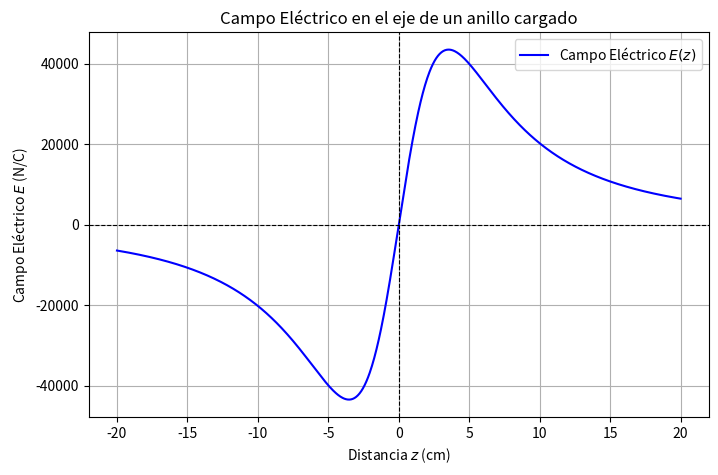

Generate this figure with matplotlib:
import matplotlib.pyplot as plt
import numpy as np

# Constantes
R = 0.05  # 5 cm
lam = 0.1e-6  # 0.1 uC/m
eps0 = 8.854e-12

# Distancia z (de -20 cm a 20 cm)
z = np.linspace(-0.2, 0.2, 1000)

# Campo eléctrico E(z)
E = (lam * R * z) / (2 * eps0 * (R**2 + z**2) ** 1.5)

# Graficar
plt.figure(figsize=(8, 5))
plt.plot(z * 100, E, label="Campo Eléctrico $E(z)$", color="blue")
plt.axhline(0, color="black", linewidth=0.8, linestyle="--")
plt.axvline(0, color="black", linewidth=0.8, linestyle="--")
plt.xlabel("Distancia $z$ (cm)")
plt.ylabel("Campo Eléctrico $E$ (N/C)")
plt.title("Campo Eléctrico en el eje de un anillo cargado")
plt.grid(True)
plt.legend()
plt.show()
